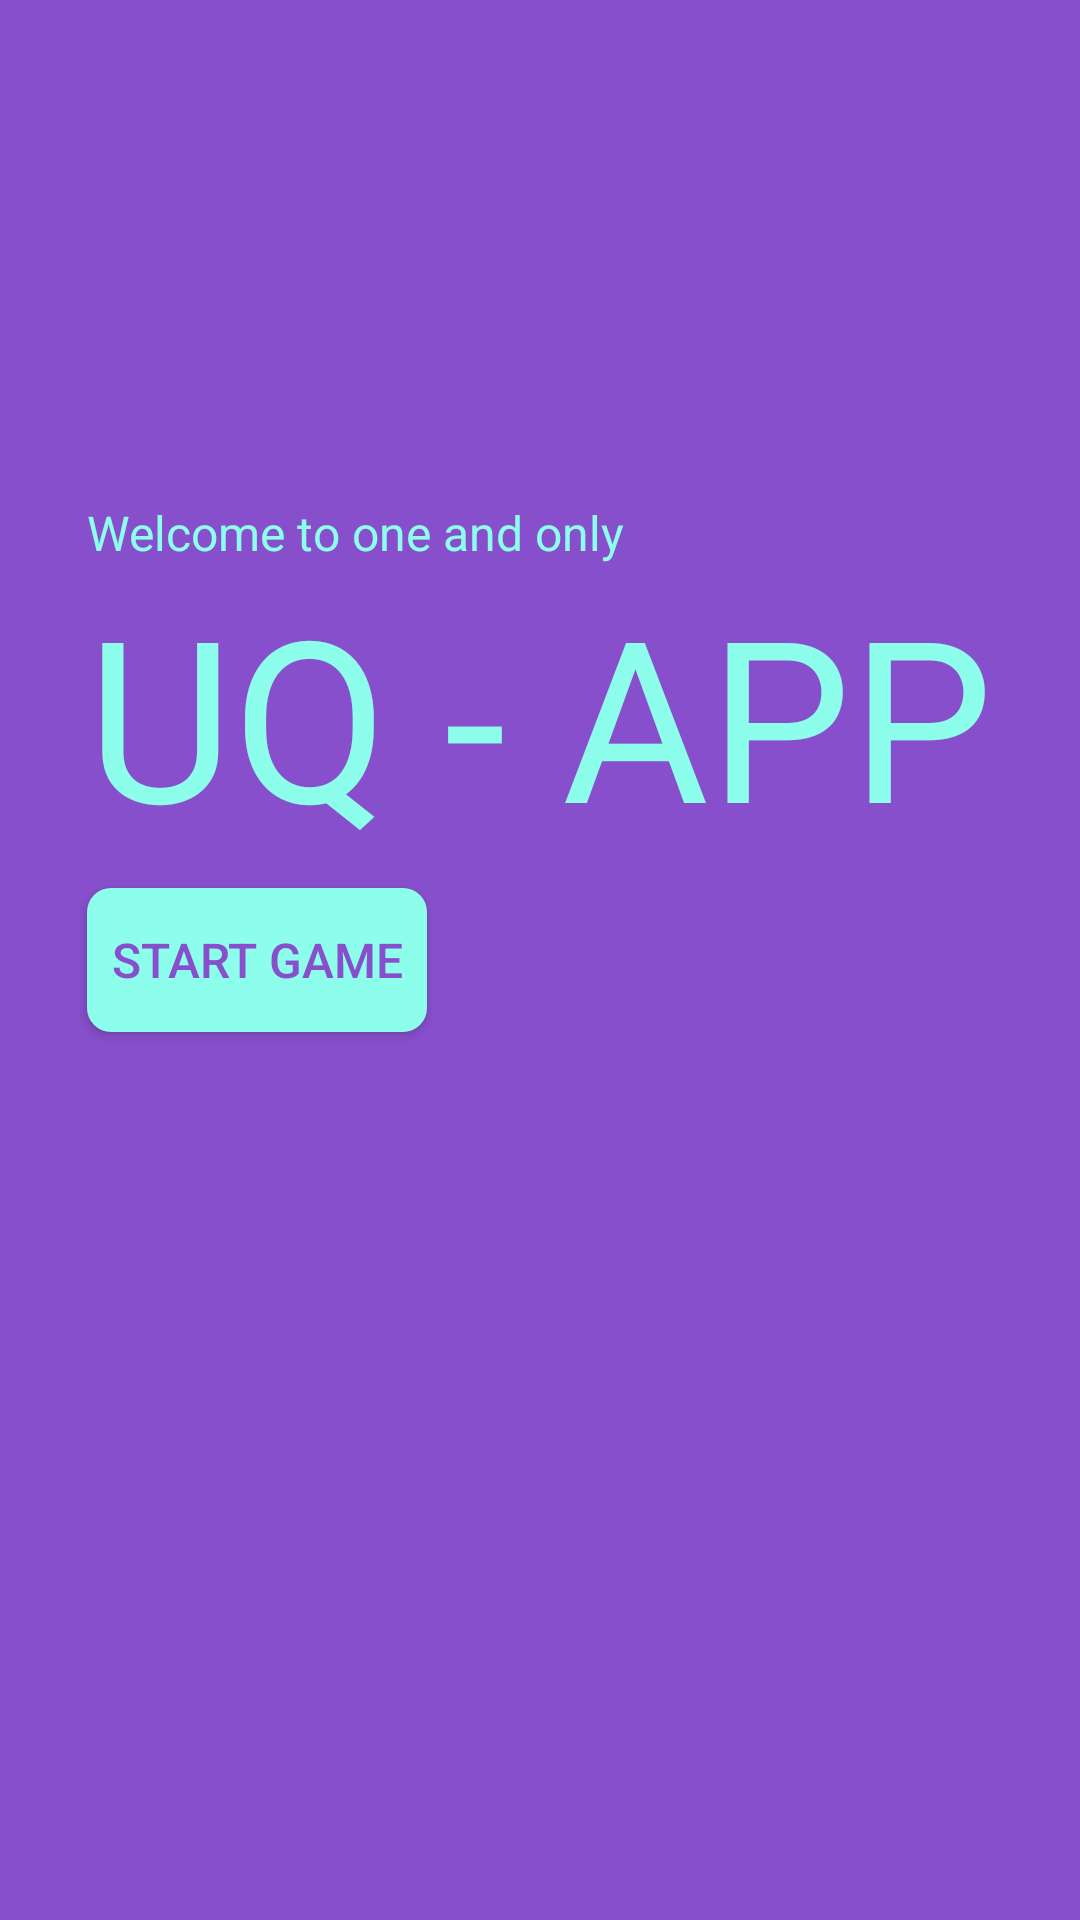

Reconstruct the res/layout file that produces this screen, plus the resources it refers to.
<!-- AndroidManifest.xml: application theme AppTheme -->
<!-- res/layout/activity_landing_view.xml -->
<?xml version="1.0" encoding="utf-8"?>
<RelativeLayout xmlns:android="http://schemas.android.com/apk/res/android"
                android:layout_width="match_parent"
                android:layout_height="match_parent"
                android:background="@color/colorPrimary"
                android:orientation="vertical">

    <TextView
        android:layout_width="wrap_content"
        android:layout_height="wrap_content"
        android:text="@string/welcome_message"
        android:layout_above="@+id/landing_large_title"
        android:layout_alignLeft="@+id/landing_large_title"
        android:layout_alignStart="@+id/landing_large_title"/>

    <TextView
        android:id="@+id/landing_large_title"
        android:layout_width="wrap_content"
        android:layout_height="wrap_content"
        android:layout_above="@+id/to_name_section"
        android:layout_centerHorizontal="true"
        android:layout_marginBottom="@dimen/main_distance_between_views"
        android:text="@string/app_name"
        android:textSize="@dimen/intro_page_largetext_size"/>

    <Button
        android:id="@+id/to_name_section"
        android:layout_width="wrap_content"
        android:layout_height="wrap_content"
        android:background="@drawable/button_selector"
        android:padding="@dimen/main_distance_between_views"
        android:text="@string/text_start_game"
        android:textColor="@drawable/button_text_color_selector"
        android:layout_centerVertical="true"
        android:layout_alignLeft="@+id/landing_large_title"
        android:layout_alignStart="@+id/landing_large_title"
        android:clickable="true"/>
</RelativeLayout>
<!-- resources referenced by this layout -->
<resources>
  <color name="colorPrimary">#874FCC</color>
  <dimen name="intro_page_largetext_size">75sp</dimen>
  <dimen name="main_distance_between_views">8dp</dimen>
  <!-- drawable button_selector (drawable) -->
  <?xml version="1.0" encoding="utf-8"?>
  <selector xmlns:android="http://schemas.android.com/apk/res/android">
      <item android:state_selected="true" android:drawable="@drawable/button_selected_shape" android:color="@color/colorButtonPrimary" />
      <item android:state_pressed="true" android:drawable="@drawable/button_selected_shape" android:color="@color/colorButtonPrimary"/>
      <item android:drawable="@drawable/button_shape"/>
  </selector>
  <!-- drawable button_text_color_selector (drawable) -->
  <?xml version="1.0" encoding="utf-8"?>
  <selector xmlns:android="http://schemas.android.com/apk/res/android">
      <item android:state_selected="true" android:color="@color/colorButtonPrimary" />
      <item android:state_pressed="true" android:color="@color/colorButtonPrimary"/>
      <item android:color="@color/colorPrimary"/>
  </selector>
  <string name="app_name">UQ - APP</string>
  <string name="text_start_game">Start Game</string>
  <string name="welcome_message">Welcome to one and only</string>
  <style name="AppTheme" parent="Theme.AppCompat.Light.DarkActionBar">
          
          <item name="colorPrimary">@color/colorPrimary</item>
          <item name="colorPrimaryDark">@color/colorPrimaryDark</item>
          <item name="colorAccent">@color/colorAccent</item>
          <item name="android:textColor">@color/colorTextPrimary</item>
          <item name="android:textSize">@dimen/regular_text_size</item>
      </style>
  <!-- drawable button_selected_shape (drawable) -->
  <?xml version="1.0" encoding="utf-8"?>
  <shape xmlns:android="http://schemas.android.com/apk/res/android"
         android:shape="rectangle">
  
      <stroke
          android:color="@color/colorButtonPrimary"
          android:width="@dimen/button_stroke_size"></stroke>
      <solid
          android:color="@android:color/transparent"
          android:height="@dimen/button_default_height"
          android:width="@dimen/button_default_width"></solid>
      <corners
          android:radius="@dimen/corner_circle_size"></corners>
  
  </shape>
  <color name="colorButtonPrimary">#8DFEEC</color>
  <!-- drawable button_shape (drawable) -->
  <?xml version="1.0" encoding="utf-8"?>
  <shape xmlns:android="http://schemas.android.com/apk/res/android"
      android:shape="rectangle">
  
      <solid
          android:color="@color/colorButtonPrimary"
          android:height="@dimen/button_default_height"
          android:width="@dimen/button_default_width"></solid>
      <corners
          android:radius="@dimen/corner_circle_size"></corners>
  
  </shape>
  <color name="colorPrimaryDark">#673AB7</color>
  <color name="colorAccent">#874FCC</color>
  <color name="colorTextPrimary">#8DFEEC</color>
  <dimen name="regular_text_size">16sp</dimen>
  <dimen name="button_stroke_size">2dp</dimen>
  <dimen name="button_default_height">8dp</dimen>
  <dimen name="button_default_width">16dp</dimen>
  <dimen name="corner_circle_size">8dp</dimen>
</resources>
